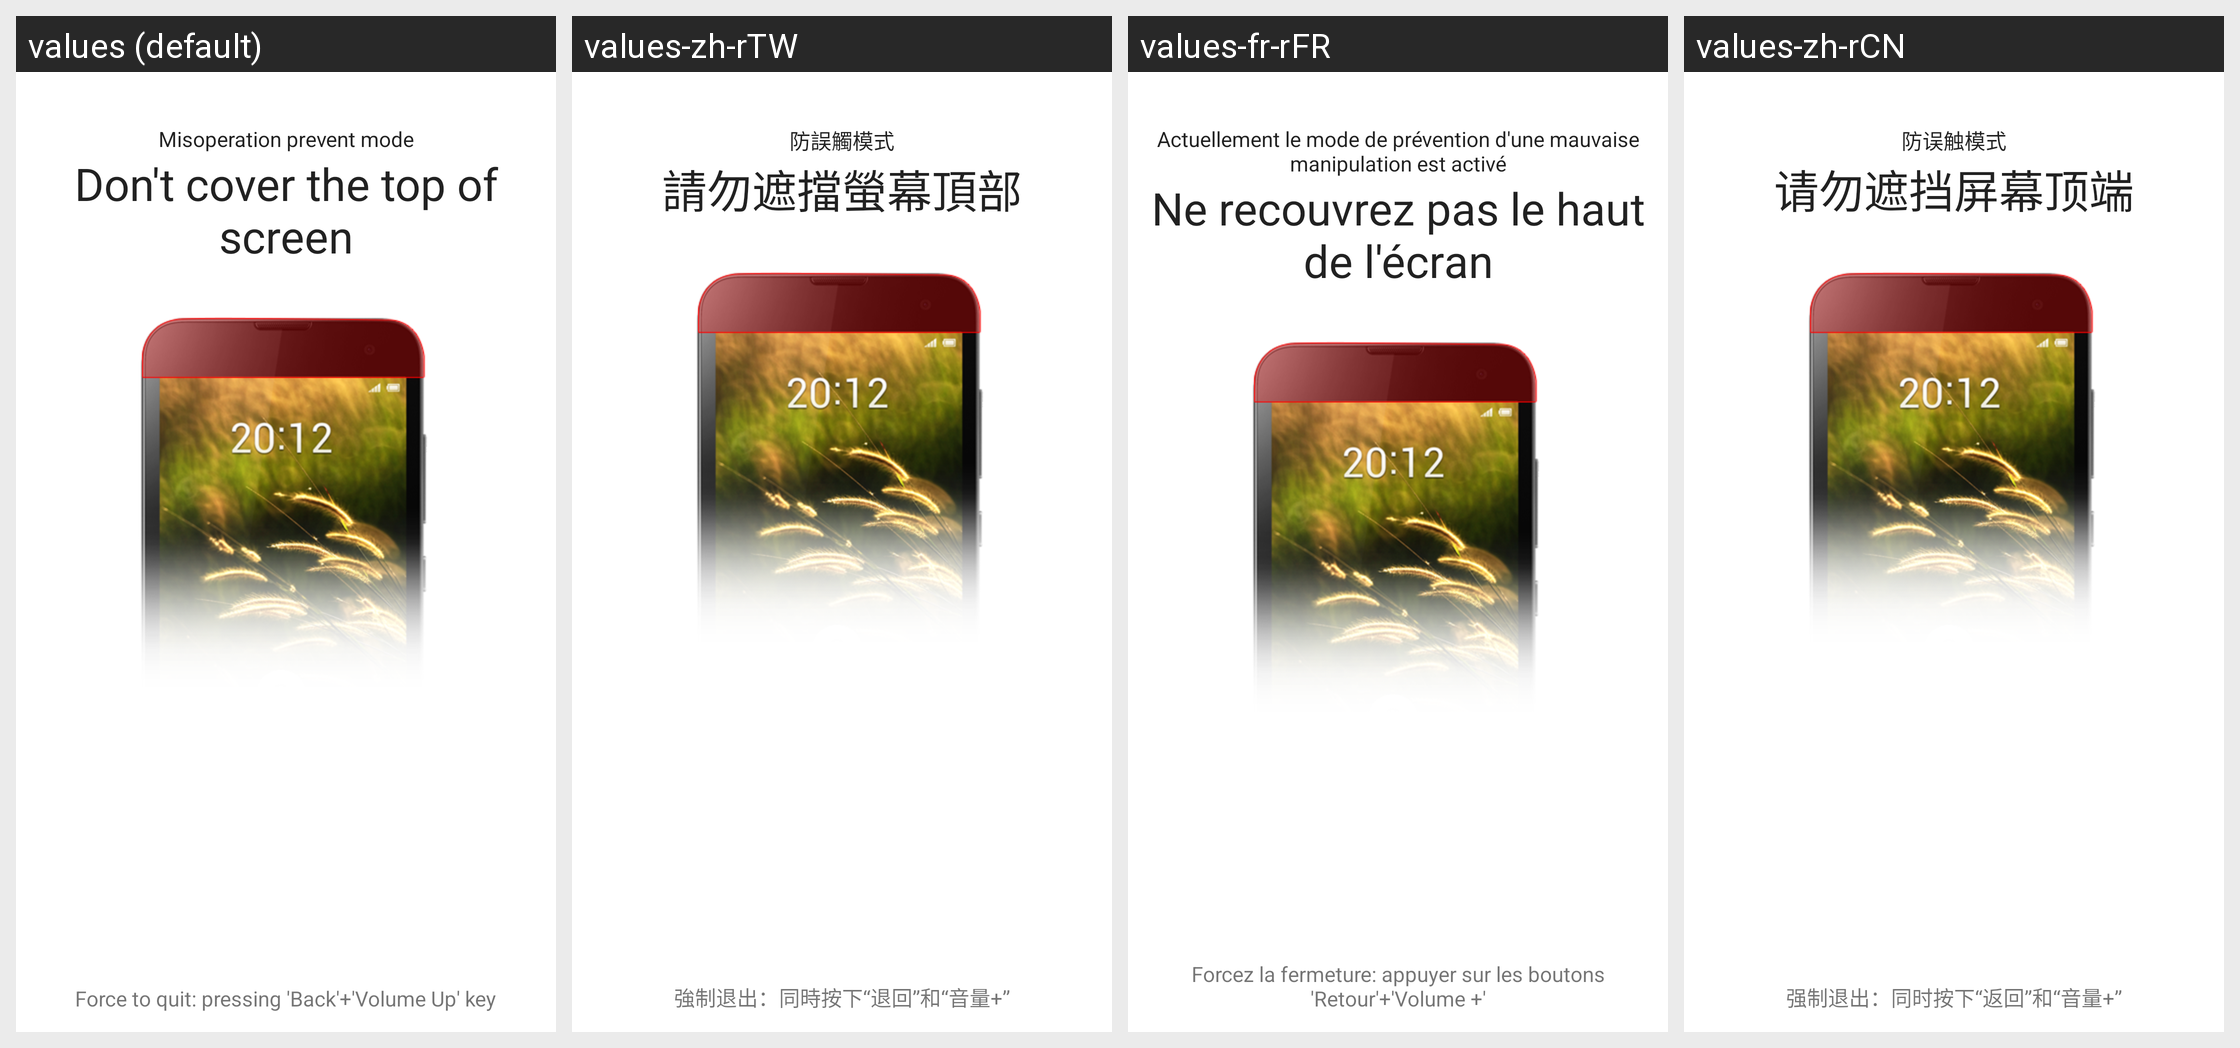

Locale-by-locale string values for the Android screen shown in this grid:
Android screen res/layout/screen_on_proximity_sensor_guide.xml rendered under 4 locales, left to right: values (default), values-zh-rTW, values-fr-rFR, values-zh-rCN. Device: Nexus 5 (rendered at 1080×1920; each locale shown at half size, 540×960, under a caption strip naming it); theme Theme.MaterialComponents.DayNight.NoActionBar.
Strings drawn on this screen, with the default value and each locale's value (text and hints the layout hard-codes, and strings that could not be matched under every locale, appear in the picture but are not listed):

screen_on_proximity_sensor_title
  values: Misoperation prevent mode
  values-zh-rTW: 防誤觸模式
  values-fr-rFR: Actuellement le mode de prévention d'une mauvaise manipulation est activé
  values-zh-rCN: 防误触模式

screen_on_proximity_sensor_summary
  values: Don't cover the top of screen
  values-zh-rTW: 請勿遮擋螢幕頂部
  values-fr-rFR: Ne recouvrez pas le haut de l'écran
  values-zh-rCN: 请勿遮挡屏幕顶端

screen_on_proximity_sensor_hint
  values: Force to quit: pressing 'Back'+'Volume Up' key
  values-zh-rTW: 強制退出：同時按下“退回”和“音量+”
  values-fr-rFR: Forcez la fermeture: appuyer sur les boutons 'Retour'+'Volume +'
  values-zh-rCN: 强制退出：同时按下“返回”和“音量+”
